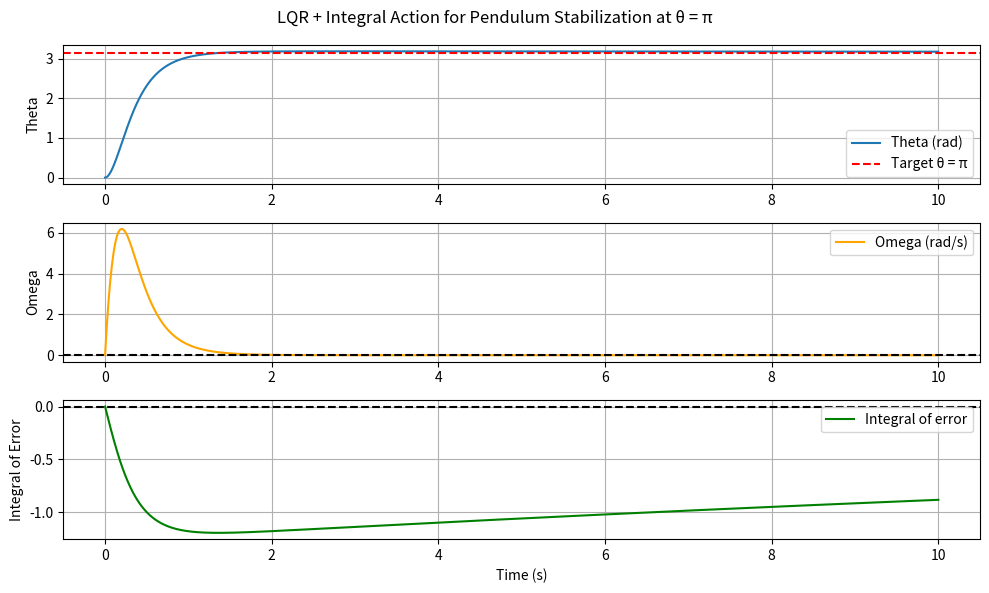

This chart was generated by the following Python code:
# %%
import numpy as np
import matplotlib.pyplot as plt
from scipy.integrate import solve_ivp
from scipy.linalg import solve_continuous_are

# System parameters
g = 9.81  # gravity
l = 1.0  # length
m = 1.0  # mass
b = 0.1  # damping

theta_ref = np.pi  # Upright target


# Linearization of the pendulum dynamics around theta = pi
def linearize_pendulum(theta_eq):
    A = np.array([[0, 1], [-g / l * np.cos(theta_eq), -b / (m * l**2)]])
    B = np.array([[0], [1 / (m * l**2)]])
    C = np.array([[1, 0]])  # output y = theta
    return A, B, C


# Design LQR controller
def design_lqr_controller(A, B, Q, R):
    P = solve_continuous_are(A, B, Q, R)
    K = np.linalg.inv(R) @ B.T @ P
    return K


# Get linearized system at theta = pi
A, B, C = linearize_pendulum(theta_ref)

# Define LQR weights
Q = np.diag([10, 1])  # weight on angle and angular velocity
R = np.array([[0.1]])  # weight on control effort

# Compute LQR gain
K_lqr = design_lqr_controller(A, B, Q, R)


# Dynamics of the nonlinear pendulum with integral state
def pendulum_dynamics_lqr(t, state):
    theta, omega, z = state
    x = np.array([[theta - theta_ref], [omega]])

    # Add integral control: u = -Kx - Ki*z
    Ki = 0.5
    u = -K_lqr @ x - Ki * z

    dtheta = omega
    domega = -(g / l) * np.sin(theta) - b * omega + float(u) / (m * l**2)
    dz = theta - theta_ref  # error integration

    return [dtheta, domega, dz]


# %%
# Initial state: close to upright
theta0 = 0
omega0 = 0.0
z0 = 0.0
x0 = [theta0, omega0, z0]

# Time span
t_span = (0, 10)
t_eval = np.linspace(*t_span, 1000)

# Simulate the system
sol = solve_ivp(pendulum_dynamics_lqr, t_span, x0, t_eval=t_eval)

# Extract results
theta = sol.y[0]
omega = sol.y[1]
z = sol.y[2]
time = sol.t

# Plot results
plt.figure(figsize=(10, 6))

plt.subplot(3, 1, 1)
plt.plot(time, theta, label="Theta (rad)")
plt.axhline(theta_ref, color="r", linestyle="--", label="Target θ = π")
plt.ylabel("Theta")
plt.legend()
plt.grid()

plt.subplot(3, 1, 2)
plt.plot(time, omega, label="Omega (rad/s)", color="orange")
plt.axhline(0, color="k", linestyle="--")
plt.ylabel("Omega")
plt.legend()
plt.grid()

plt.subplot(3, 1, 3)
plt.plot(time, z, label="Integral of error", color="green")
plt.axhline(0, color="k", linestyle="--")
plt.ylabel("Integral of Error")
plt.xlabel("Time (s)")
plt.legend()
plt.grid()

plt.suptitle("LQR + Integral Action for Pendulum Stabilization at θ = π")
plt.tight_layout()
plt.show()
